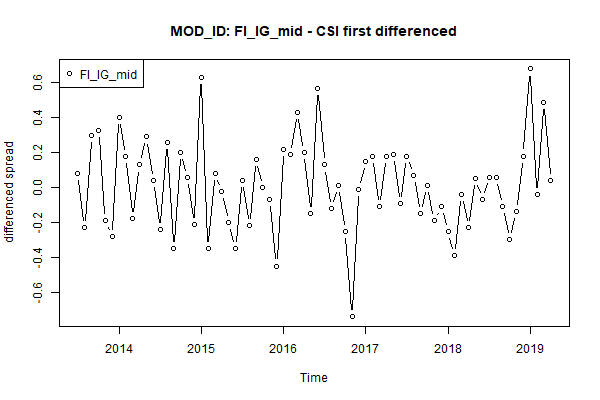

The file beside this chart, header and first rows:
, x
1, 0.08
2, -0.23
3, 0.3
4, 0.33
5, -0.19
6, -0.28
7, 0.4
8, 0.18
9, -0.18
10, 0.13
11, 0.29
12, 0.04
13, -0.24
14, 0.26
15, -0.35
16, 0.2
17, 0.06
18, -0.21
19, 0.63
20, -0.35
21, 0.08
22, -0.02
23, -0.2
24, -0.35
25, 0.04
26, -0.22
27, 0.16
28, 0
29, -0.07
30, -0.45
31, 0.22
32, 0.19
33, 0.43
34, 0.2
35, -0.15
36, 0.57
37, 0.13
38, -0.12
39, 0.009998
40, -0.25
41, -0.74
42, -0.009998
43, 0.15
44, 0.18
45, -0.11
46, 0.18
47, 0.19
48, -0.09
49, 0.18
50, 0.07
51, -0.15
52, 0.01
53, -0.19
54, -0.11
55, -0.25
56, -0.39
57, -0.04
58, -0.23
59, 0.05
60, -0.07
... 10 more rows
